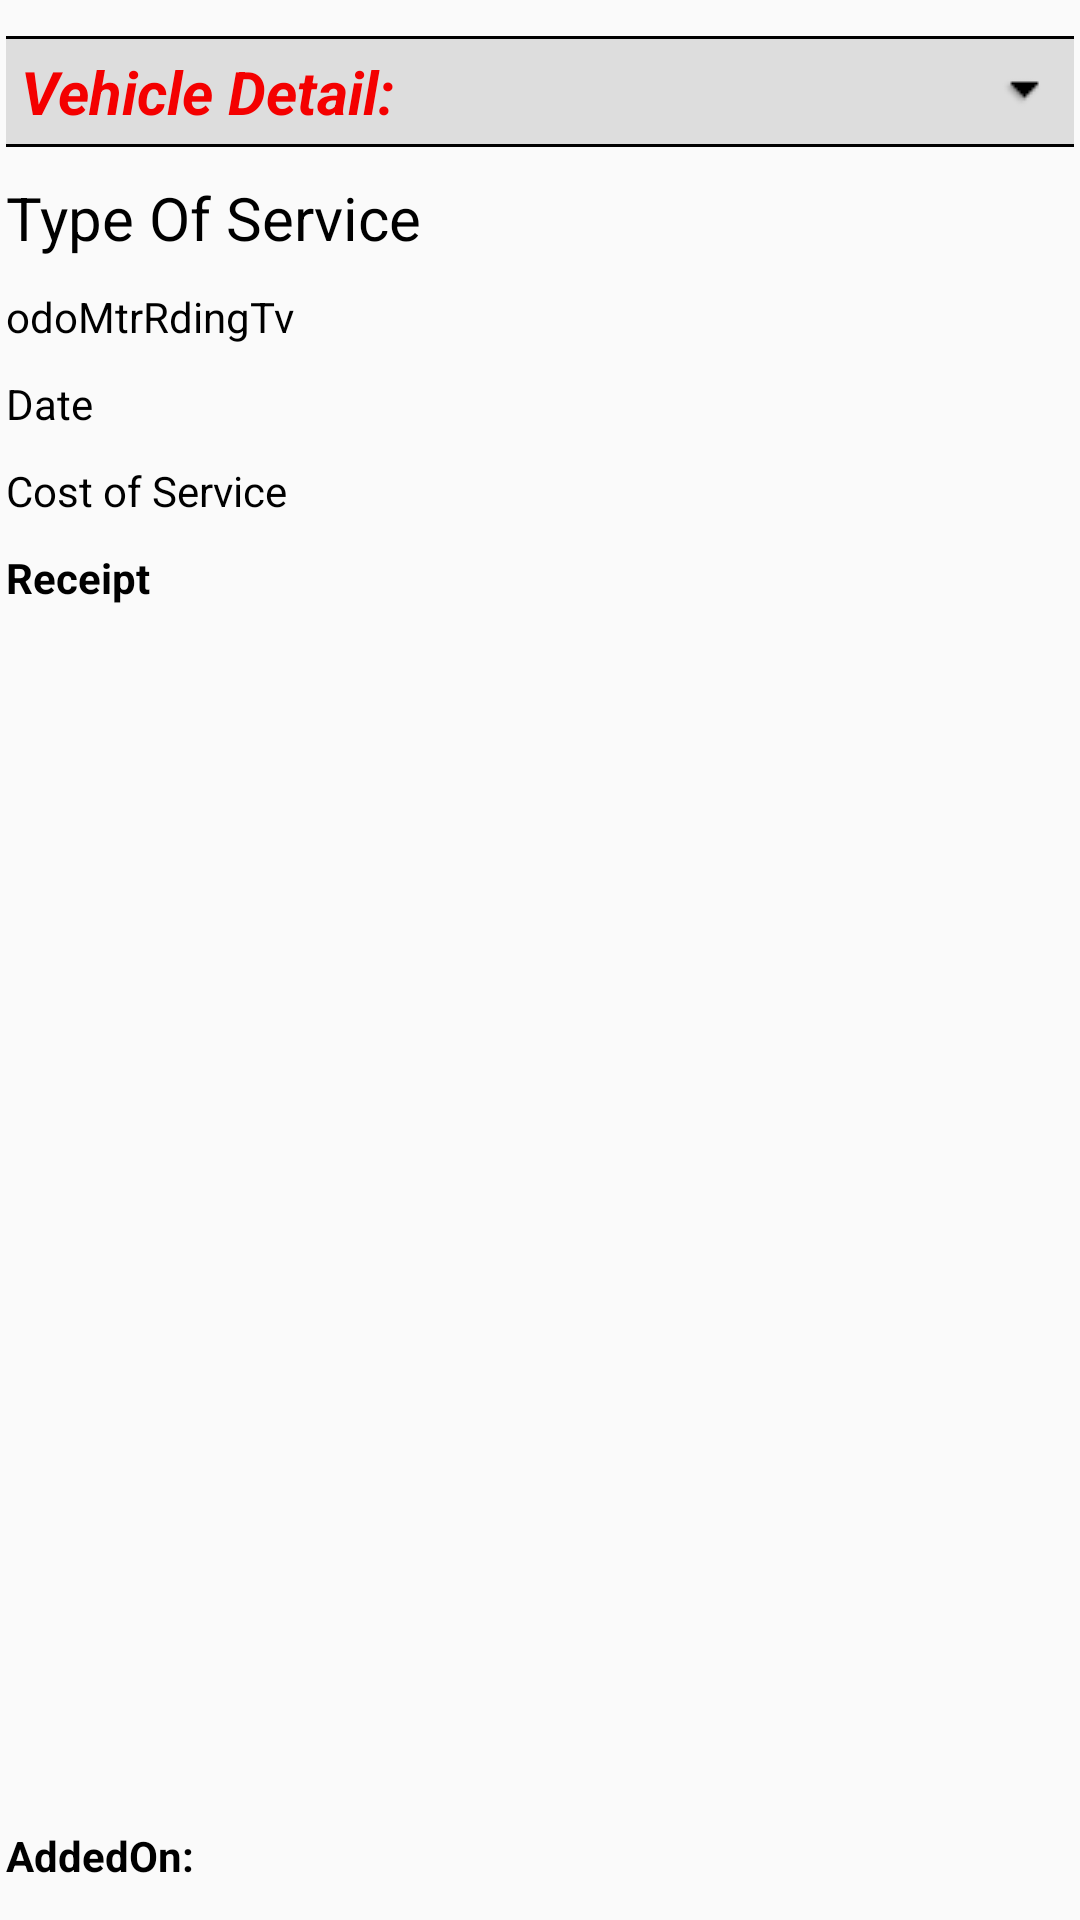

Here is an Android app screen rendered from its layout file. Give the layout XML and the strings, colors and styles it references.
<!-- AndroidManifest.xml: application theme AppTheme -->
<!-- res/layout/activity_service_data_view.xml -->
<RelativeLayout xmlns:android="http://schemas.android.com/apk/res/android"
    xmlns:tools="http://schemas.android.com/tools"
    tools:context="com.alpha.ghosty.automobilemanager.ServiceDataView"
    style="@style/layoutStyle">

    

    <TextView
        style="@style/selectVehicle"
        android:text="Vehicle Detail: "
        android:id="@+id/vehicleDetailTv"/>

    <TextView
        android:text="Type Of Service"
        android:layout_width="match_parent"
        android:layout_height="wrap_content"
        android:id="@+id/typeOfServiceTv"
        android:layout_marginBottom="10dp"
        android:textSize="20dp"
        android:layout_below="@id/vehicleDetailTv"/>

    <TextView
        android:layout_width="match_parent"
        android:layout_height="wrap_content"
        android:id="@+id/odoMtrRdingTv"
        android:text="odoMtrRdingTv"
        android:layout_marginBottom="10dp"
        android:layout_below="@id/typeOfServiceTv"/>

    <TextView
        android:layout_width="match_parent"
        android:layout_height="wrap_content"
        android:id="@+id/dateTv"
        android:text="Date"
        android:layout_marginBottom="10dp"
        android:layout_below="@id/odoMtrRdingTv"/>

    <TextView
        android:layout_width="match_parent"
        android:layout_height="wrap_content"
        android:id="@+id/priceTv"
        android:text="Cost of Service"
        android:layout_marginBottom="10dp"
        android:layout_below="@id/dateTv"/>

    <TextView
        android:layout_width="match_parent"
        android:layout_height="wrap_content"
        android:text="Receipt"
        android:id="@+id/receiptOptTv"
        android:textStyle="bold"
        android:layout_marginBottom="10dp"
        android:layout_below="@+id/priceTv" />

    <ImageView
        android:layout_width="match_parent"
        android:layout_height="wrap_content"
        android:id="@+id/receiptView"
        android:layout_below="@+id/receiptOptTv"
        android:layout_above="@+id/addedOnTv" />

    <TextView
        android:layout_width="match_parent"
        android:layout_height="wrap_content"
        android:text="AddedOn: "
        android:id="@+id/addedOnTv"
        android:textStyle="bold"
        android:layout_marginBottom="10dp"
        android:layout_alignParentBottom="true"/>

</RelativeLayout>
<!-- resources referenced by this layout -->
<resources>
  <style name="layoutStyle">
          <item name="android:layout_width">match_parent</item>
          <item name="android:layout_height">match_parent</item>
          <item name="android:paddingLeft">2dp</item>
          
          <item name="android:paddingRight">2dp</item>
          <item name="android:paddingTop">2dp</item>
          <item name="android:paddingBottom">2dp</item>
      </style>
  <style name="pageTitle">
          <item name="android:layout_width">match_parent</item>
          <item name="android:layout_height">wrap_content</item>
          <item name="android:capitalize">characters</item>
          <item name="android:layout_marginBottom">10dp</item>
          
          <item name="android:textSize">20dp</item>
          <item name="android:textStyle">bold</item>
          <item name="android:textColor">#000</item>
      </style>
  <style name="selectVehicle">
          <item name="android:drawableRight">@drawable/arrow_down</item>
          <item name="android:background">@drawable/textviewborder</item>
          <item name="android:layout_width">match_parent</item>
          <item name="android:layout_height">wrap_content</item>
          <item name="android:capitalize">characters</item>
          <item name="android:layout_marginTop">10dp</item>
          <item name="android:layout_marginBottom">10dp</item>
          <item name="android:padding">5dp</item>
          
          <item name="android:textSize">20dp</item>
          <item name="android:textStyle">bold|italic</item>
          <item name="android:textColor">#f40000</item>
      </style>
  <style name="AppTheme" parent="Theme.AppCompat.Light.DarkActionBar">
          
          <item name="android:textColor">#000</item>
      </style>
  <!-- drawable arrow_down: png bitmap (drawable, 312 bytes) -->
  <!-- drawable textviewborder (drawable) -->
  <?xml version="1.0" encoding="utf-8"?>
  <layer-list xmlns:android="http://schemas.android.com/apk/res/android" >
      <item>
          <shape android:shape="rectangle">
              <stroke android:width="1dp" android:color="#FF000000" />
              <solid android:color="#FFDDDDDD" />
          </shape>
      </item>
  
      <item android:top="1dp" android:bottom="1dp">
          <shape android:shape="rectangle">
              <stroke android:width="1dp" android:color="#FFDDDDDD" />
              <solid android:color="#00000000" />
          </shape>
      </item>
  </layer-list>
</resources>
